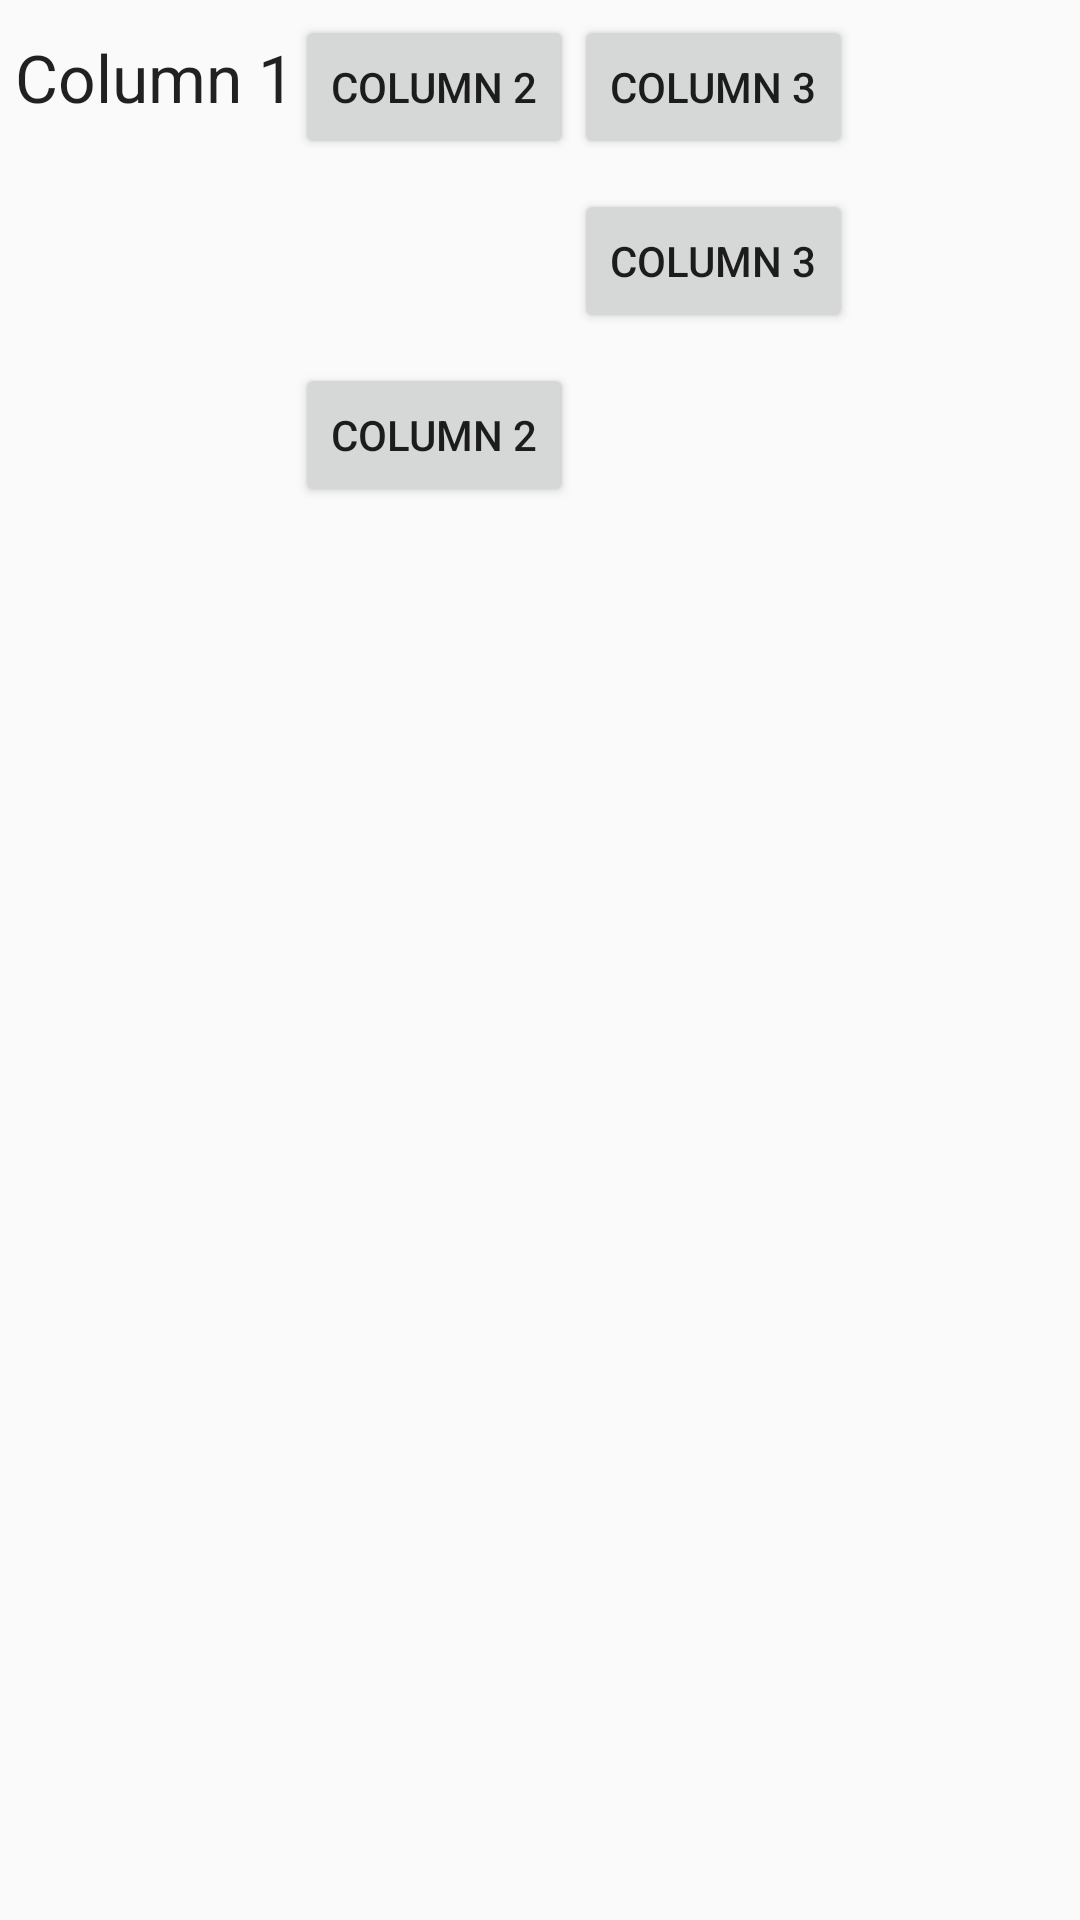

Reconstruct the res/layout file that produces this screen, plus the resources it refers to.
<!-- AndroidManifest.xml: application theme AppTheme -->
<!-- res/layout/numbertable_view.xml -->
<?xml version="1.0" encoding="utf-8"?>
<TableLayout xmlns:android="http://schemas.android.com/apk/res/android"
             android:id="@+id/tableLayout1"
             android:layout_width="fill_parent"
             android:layout_height="fill_parent" >

    
    <TableRow
        android:id="@+id/tableRow3"
        android:layout_width="wrap_content"
        android:layout_height="wrap_content"
        android:padding="5dip" >

        <TextView
            android:id="@+id/textView2"
            android:text="Column 1"
            android:textAppearance="?android:attr/textAppearanceLarge" />

        <Button
            android:id="@+id/button2"
            android:text="Column 2" />

        <Button
            android:id="@+id/button3"
            android:text="Column 3" />
    </TableRow>

    
    <TableRow
        android:id="@+id/tableRow4"
        android:layout_width="wrap_content"
        android:layout_height="wrap_content"
        android:padding="5dip" >

        <Button
            android:id="@+id/button4"
            android:layout_column="2"
            android:text="Column 3" />
    </TableRow>

    
    <TableRow
        android:id="@+id/tableRow5"
        android:layout_width="wrap_content"
        android:layout_height="wrap_content"
        android:padding="5dip" >

        <Button
            android:id="@+id/button5"
            android:layout_column="1"
            android:text="Column 2" />
    </TableRow>

</TableLayout>
<!-- resources referenced by this layout -->
<resources>
  <style name="AppTheme" parent="Theme.AppCompat.Light.DarkActionBar">
          
          <item name="colorPrimary">@color/colorPrimary</item>
          <item name="colorPrimaryDark">@color/colorPrimaryDark</item>
          <item name="colorAccent">@color/colorAccent</item>
      </style>
  <!-- not gathered from this repository: default colours our renderer supplied (Android Studio template values) -->
  <color name="colorPrimary">#FF6200EE</color>
  <color name="colorPrimaryDark">#FF3700B3</color>
  <color name="colorAccent">#FF03DAC5</color>
</resources>
